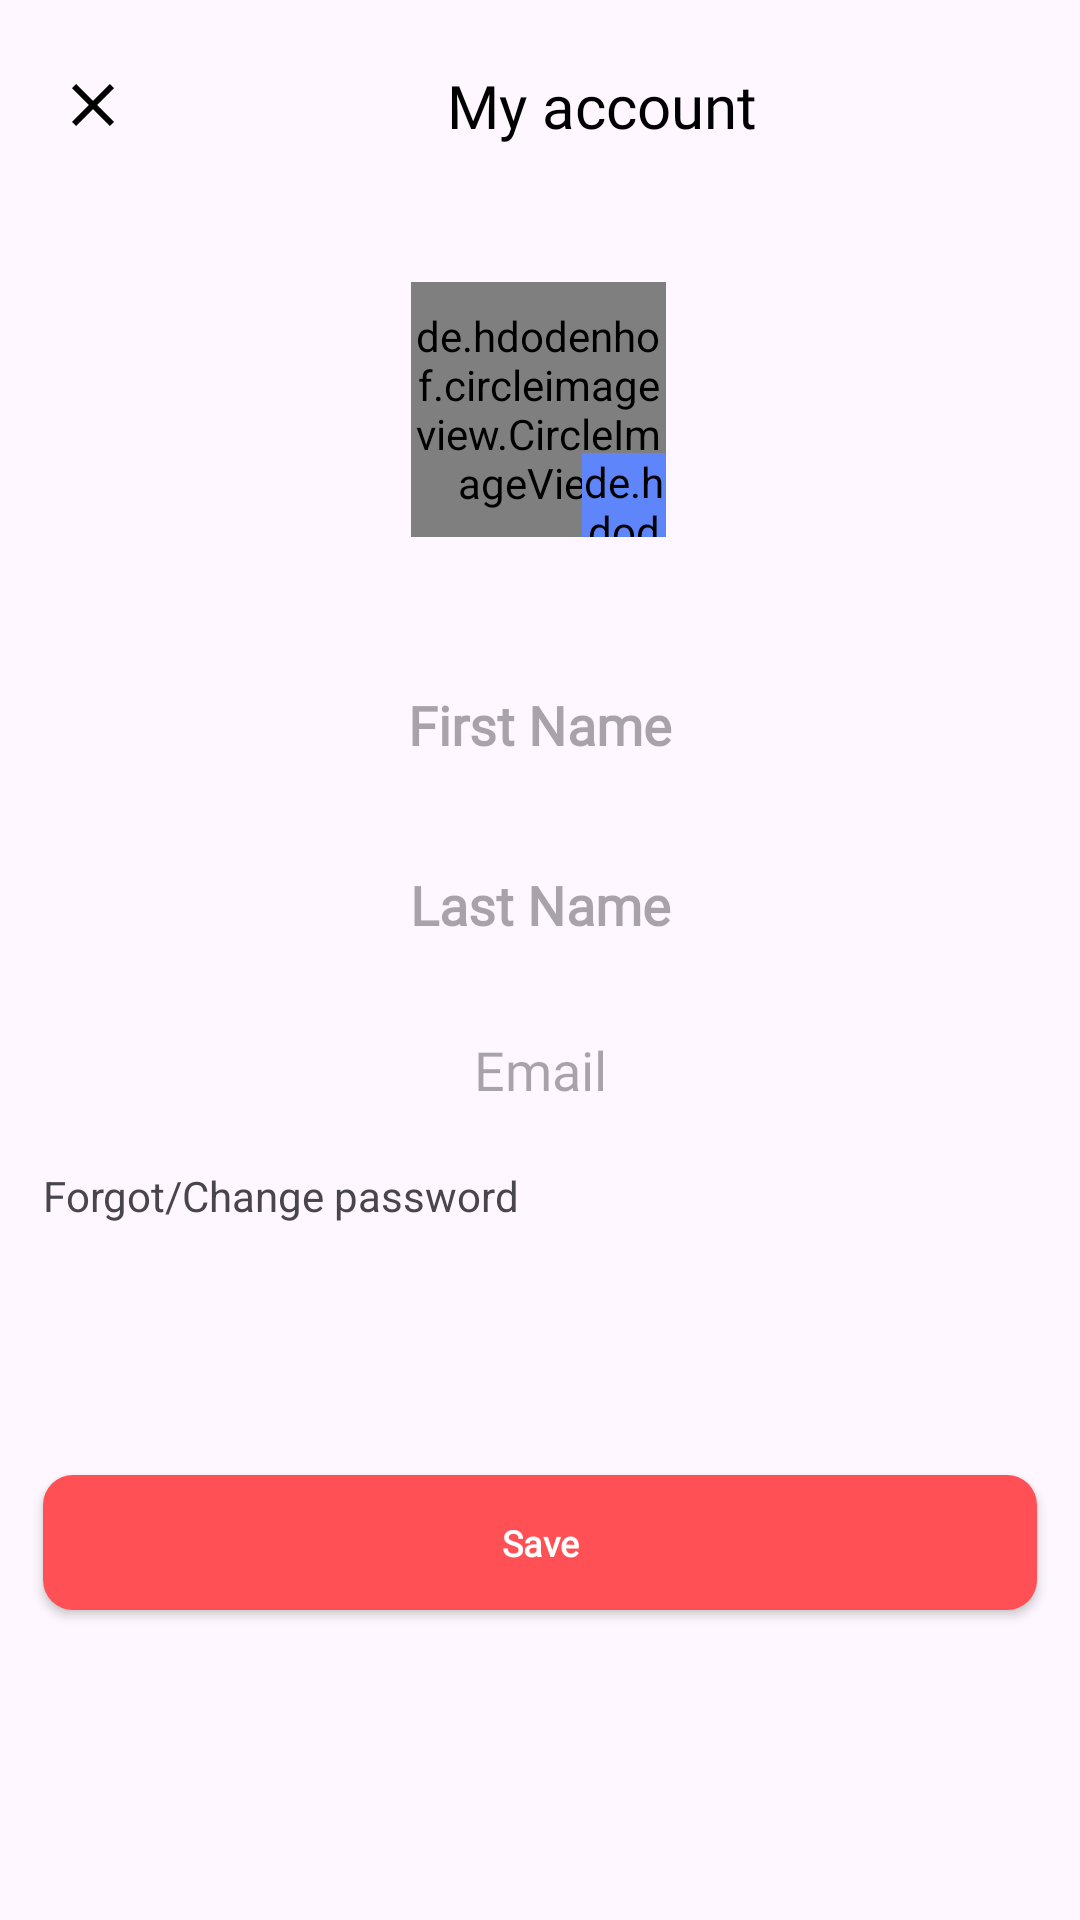

The Android layout XML behind this screen, and the referenced resources:
<!-- AndroidManifest.xml: application theme Theme.StoreApp -->
<!-- res/layout/fragment_user_account.xml -->
<?xml version="1.0" encoding="utf-8"?>
<androidx.core.widget.NestedScrollView xmlns:android="http://schemas.android.com/apk/res/android"
    xmlns:app="http://schemas.android.com/apk/res-auto"
    xmlns:tools="http://schemas.android.com/tools"
    android:layout_width="match_parent"
    android:layout_height="match_parent"
    android:fillViewport="true">


    <androidx.constraintlayout.widget.ConstraintLayout
        android:layout_width="match_parent"
        android:layout_height="match_parent">

        <androidx.appcompat.widget.Toolbar
            android:id="@+id/toolbarUserAccount"
            android:layout_width="match_parent"
            android:layout_height="70dp"
            app:layout_constraintEnd_toEndOf="parent"
            app:layout_constraintStart_toStartOf="parent"
            app:layout_constraintTop_toTopOf="parent">


            <androidx.constraintlayout.widget.ConstraintLayout
                android:layout_width="match_parent"
                android:layout_height="match_parent">


                <ImageView
                    android:id="@+id/imageCloseUserAccount"
                    android:layout_width="30dp"
                    android:layout_height="30dp"
                    android:scaleType="centerInside"
                    android:src="@drawable/ic_close"
                    app:layout_constraintBottom_toBottomOf="parent"
                    app:layout_constraintStart_toStartOf="parent"
                    app:layout_constraintTop_toTopOf="parent"
                    app:tint="@color/black" />


                <TextView
                    android:layout_width="wrap_content"
                    android:layout_height="wrap_content"
                    android:layout_marginStart="25dp"
                    android:fontFamily="@font/alata"

                    android:text="My account"
                    android:textColor="@color/black"
                    android:textSize="20sp"
                    app:layout_constraintEnd_toEndOf="parent"
                    app:layout_constraintBottom_toBottomOf="@id/imageCloseUserAccount"
                    app:layout_constraintStart_toStartOf="@id/imageCloseUserAccount"
                    app:layout_constraintTop_toTopOf="@id/imageCloseUserAccount" />

            </androidx.constraintlayout.widget.ConstraintLayout>
        </androidx.appcompat.widget.Toolbar>

        <ProgressBar
            android:id="@+id/progressbarAccount"
            android:layout_width="wrap_content"
            android:layout_height="wrap_content"
            app:layout_constraintStart_toStartOf="parent"
            app:layout_constraintEnd_toEndOf="parent"
            app:layout_constraintBottom_toBottomOf="parent"
            app:layout_constraintTop_toTopOf="parent"
            android:visibility="gone"
            />

        <de.hdodenhof.circleimageview.CircleImageView
            android:id="@+id/imageUser"
            android:layout_width="85dp"
            android:layout_height="85dp"
            android:layout_marginTop="24dp"
            android:src="@color/black"
            app:layout_constraintEnd_toEndOf="@id/rightGuideline"
            app:layout_constraintHorizontal_bias="0.498"
            app:layout_constraintStart_toStartOf="@id/leftGuideline"
            app:layout_constraintTop_toBottomOf="@+id/toolbarUserAccount" />

        <de.hdodenhof.circleimageview.CircleImageView
            android:id="@+id/imageEdit"
            android:layout_width="28dp"
            android:layout_height="28dp"
            android:layout_marginTop="50dp"
            android:background="@drawable/settings_items_background"
            android:backgroundTint="#5E85F9"
            android:src="@drawable/ic_edit"
            app:layout_constraintBottom_toBottomOf="@id/imageUser"
            app:layout_constraintEnd_toEndOf="@id/imageUser" />


        <EditText
            android:id="@+id/edFirstName"
            android:layout_width="0dp"
            android:layout_height="45dp"
            android:layout_marginTop="40dp"
            android:background="@drawable/white_background"
            android:fontFamily="@font/poppins_light"
            android:gravity="center"
            android:hint="First Name"
            android:singleLine="true"
            android:textStyle="bold"
            app:layout_constraintEnd_toStartOf="@+id/rightGuideline"
            app:layout_constraintStart_toStartOf="@+id/leftGuideline"
            app:layout_constraintTop_toBottomOf="@+id/imageUser" />

        <EditText
            android:id="@+id/edLastName"
            android:layout_width="0dp"
            android:layout_height="45dp"
            android:layout_marginTop="15dp"
            android:background="@drawable/white_background"
            android:fontFamily="@font/poppins_light"
            android:gravity="center"
            android:hint="Last Name"
            android:singleLine="true"
            android:textStyle="bold"
            app:layout_constraintEnd_toEndOf="@id/rightGuideline"
            app:layout_constraintStart_toStartOf="@id/leftGuideline"
            app:layout_constraintTop_toBottomOf="@id/edFirstName" />

        <EditText
            android:id="@+id/edEmail"
            android:layout_width="0dp"
            android:layout_height="45dp"
            android:layout_marginTop="10dp"
            android:background="@drawable/white_background"
            android:editable="false"
            android:fontFamily="@font/poppins_light"
            android:gravity="center"
            android:hint="Email"
            android:singleLine="true"
            android:textColor="@color/g_gray700"
            app:layout_constraintEnd_toEndOf="@id/rightGuideline"
            app:layout_constraintStart_toStartOf="@id/leftGuideline"
            app:layout_constraintTop_toBottomOf="@id/edLastName" />

        <TextView
            android:id="@+id/tvUpdatePassword"
            android:layout_width="wrap_content"
            android:layout_height="wrap_content"
            android:layout_marginTop="10dp"
            android:text="Forgot/Change password"
            app:layout_constraintStart_toStartOf="@id/leftGuideline"
            app:layout_constraintTop_toBottomOf="@+id/edEmail" />

        <androidx.appcompat.widget.AppCompatButton
            android:id="@+id/buttonSave"
            android:layout_width="0dp"
            android:layout_height="45dp"
            android:background="@drawable/blue_background"
            android:fontFamily="@font/poppins_light"
            android:text="Save"
            android:textAllCaps="false"
            android:textColor="@color/white"
            android:textSize="12sp"
            android:textStyle="bold"
            app:layout_constraintBottom_toBottomOf="parent"
            app:layout_constraintEnd_toEndOf="@id/rightGuideline"
            app:layout_constraintStart_toStartOf="@id/leftGuideline"
            app:layout_constraintTop_toBottomOf="@+id/tvUpdatePassword"
            android:layout_marginBottom="20dp"/>

        <androidx.constraintlayout.widget.Guideline
            android:id="@+id/leftGuideline"
            android:layout_width="wrap_content"
            android:layout_height="wrap_content"
            android:orientation="vertical"
            app:layout_constraintGuide_percent="0.04" />

        <androidx.constraintlayout.widget.Guideline
            android:id="@+id/rightGuideline"
            android:layout_width="wrap_content"
            android:layout_height="wrap_content"
            android:orientation="vertical"
            app:layout_constraintGuide_percent="0.96" />

    </androidx.constraintlayout.widget.ConstraintLayout>
</androidx.core.widget.NestedScrollView>
<!-- resources referenced by this layout -->
<resources>
  <color name="black">#FF000000</color>
  <color name="g_gray700">#666666</color>
  <color name="white">#FFFFFFFF</color>
  <!-- drawable blue_background (drawable) -->
  <shape android:shape="rectangle" xmlns:android="http://schemas.android.com/apk/res/android">
      <solid android:color="@color/red"/>
      <corners android:radius="10dp"/>
  </shape>
  <!-- drawable ic_close (drawable) -->
  <vector xmlns:android="http://schemas.android.com/apk/res/android" android:height="24dp" android:tint="#454141" android:viewportHeight="24" android:viewportWidth="24" android:width="24dp">
        
      <path android:fillColor="@android:color/white" android:pathData="M19,6.41L17.59,5 12,10.59 6.41,5 5,6.41 10.59,12 5,17.59 6.41,19 12,13.41 17.59,19 19,17.59 13.41,12z"/>
      
  </vector>
  <style name="Theme.StoreApp" parent="AppTheme" />
  <color name="red">#FF5055</color>
  <style name="AppTheme" parent="Theme.Material3.Light.NoActionBar">
           Customize your light theme here.
           <item name="colorPrimary">@color/g_gray500</item>
      </style>
  <color name="g_gray500">#969899</color>
</resources>
